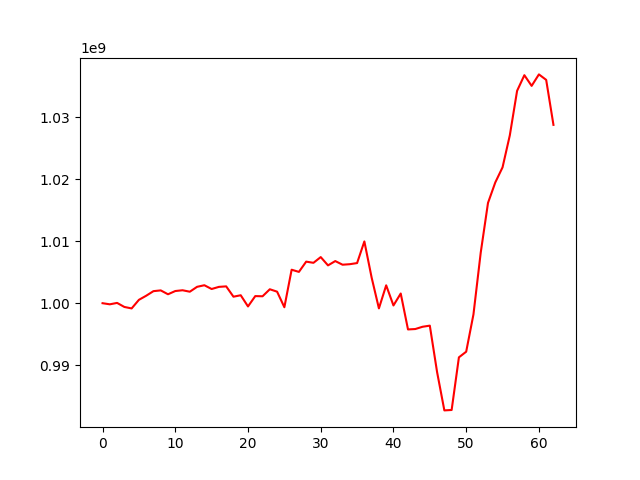

The table this chart was drawn from, first rows:
, 0
0, 1000000000
1, 999820790
2, 1000047280
3, 999396109
4, 999157619
5, 1000542086
6, 1001201854
7, 1001941712
8, 1002063375
9, 1001438671
10, 1001961115
11, 1002085907
12, 1001851102
13, 1002640263
14, 1002894556
15, 1002287146
16, 1002630621
17, 1002712037
18, 1001049201
19, 1001281175
20, 999477637
21, 1001145578
22, 1001115583
23, 1002246109
24, 1001859384
25, 999349107
26, 1005394351
27, 1005044965
28, 1006697371
29, 1006506446
30, 1007428963
31, 1006093670
32, 1006788024
33, 1006202056
34, 1006285579
35, 1006465313
36, 1009952247
37, 1004128817
38, 999164988
39, 1002880382
40, 999635024
41, 1001561565
42, 995772413
43, 995837586
44, 996203558
45, 996385312
46, 988897471
47, 982728210
48, 982795104
49, 991278191
50, 992184282
51, 998194799
52, 1008152994
53, 1016157979
54, 1019451810
55, 1021888775
56, 1027050407
57, 1034216870
58, 1036738315
59, 1035016849
... 3 more rows
